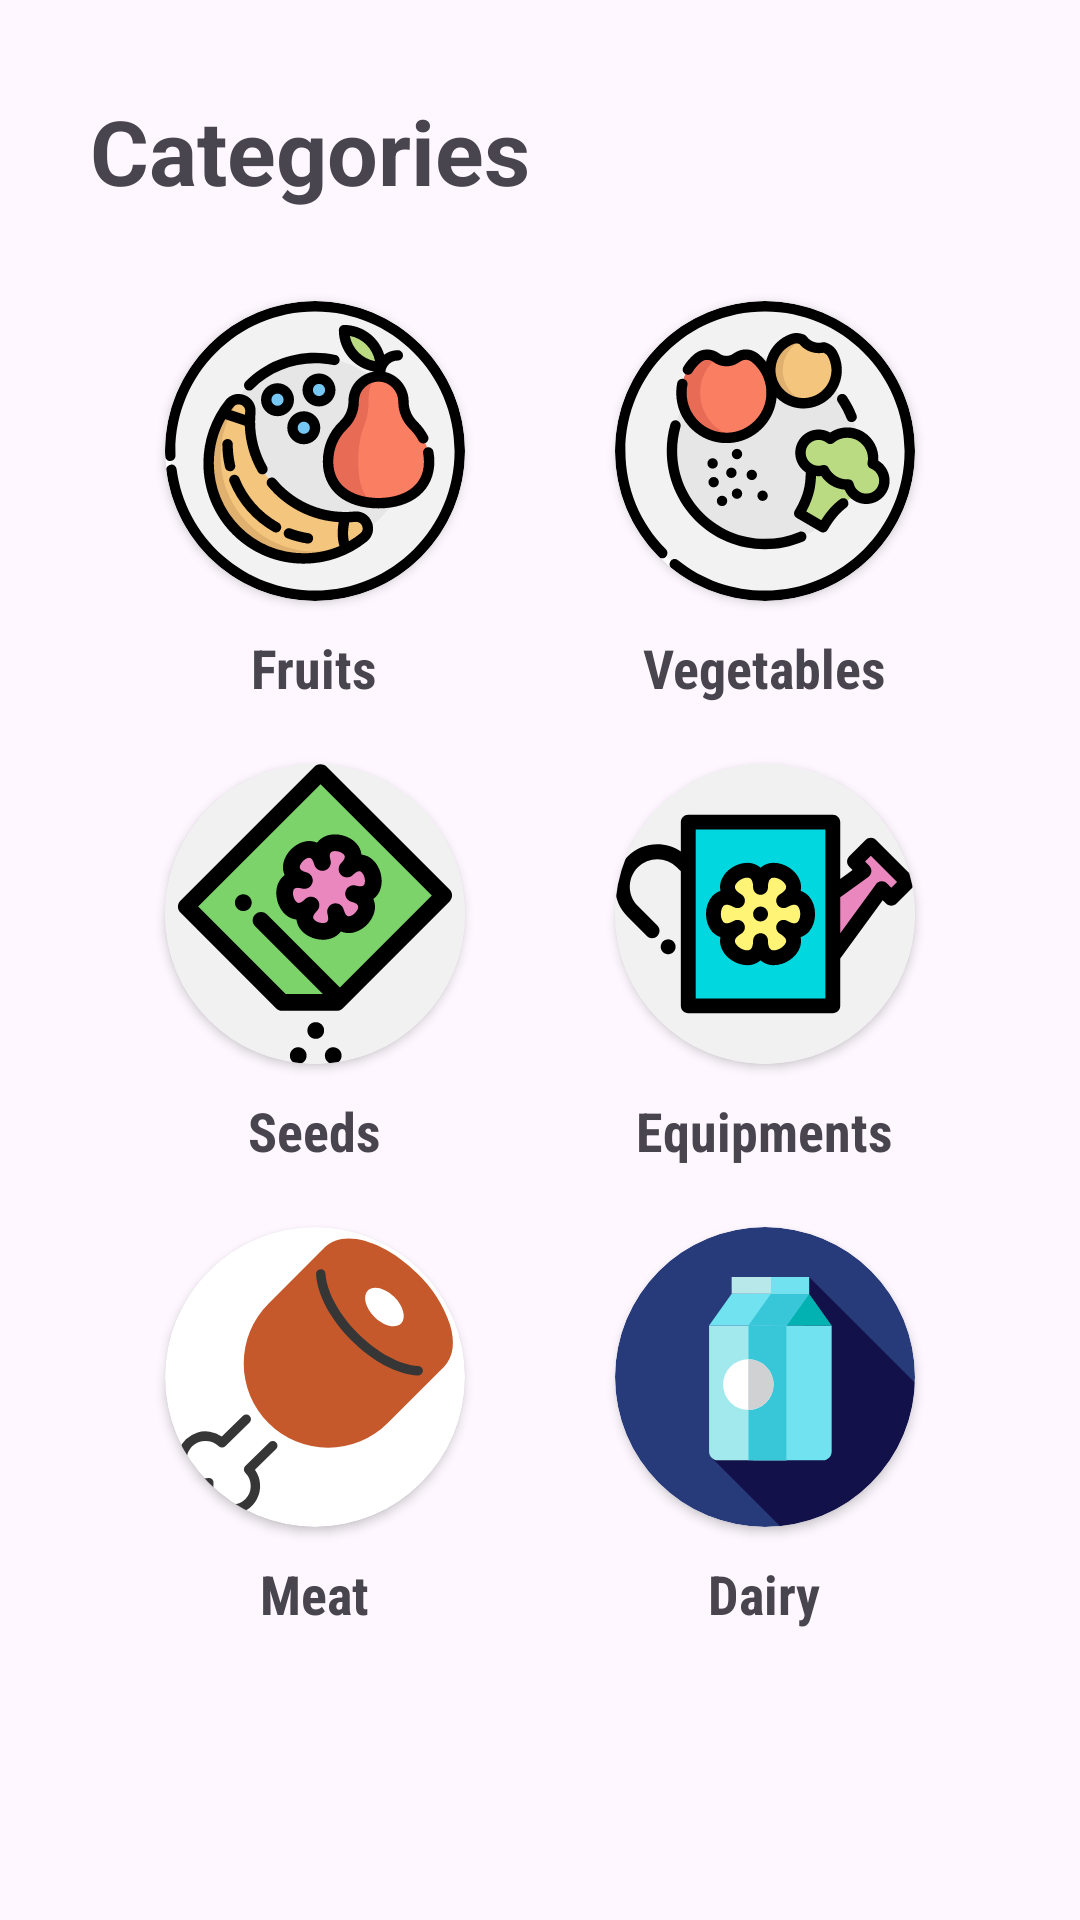

Here is an Android app screen rendered from its layout file. Give the layout XML and the strings, colors and styles it references.
<!-- AndroidManifest.xml: application theme Theme.FarmProduce -->
<!-- res/layout/activity_categories_page.xml -->
<?xml version="1.0" encoding="utf-8"?>
<ScrollView
        android:orientation="vertical"
        xmlns:android="http://schemas.android.com/apk/res/android"
        xmlns:tools="http://schemas.android.com/tools"
        xmlns:app="http://schemas.android.com/apk/res-auto"
        android:layout_width="match_parent"
        android:layout_height="match_parent"
        tools:ignore="HardcodedText"
        tools:context=".CategoriesPageActivity">
    <LinearLayout
            android:layout_width="match_parent"
            android:layout_height="wrap_content"
            android:layout_margin="30dp"
            android:orientation="vertical">
        <TextView
                android:layout_width="wrap_content"
                android:layout_height="wrap_content"
                android:text="Categories"
                android:textSize="30sp"
                android:textStyle="bold"
                android:layout_marginBottom="20dp">
        </TextView>
        <LinearLayout
                android:layout_width="match_parent"
                android:orientation="horizontal"
                android:layout_height="wrap_content" android:baselineAligned="false">
            <LinearLayout
                    android:layout_width="0dp"
                    android:layout_height="wrap_content"
                    android:layout_weight="1"
                    android:orientation="vertical">
                <androidx.cardview.widget.CardView
                        android:layout_width="wrap_content"
                        android:layout_height="wrap_content"
                        android:layout_gravity="center"
                        android:id="@+id/fruitsCategory"
                        app:cardCornerRadius="50dp"
                        android:layout_margin="10dp">
                    <ImageView
                            android:layout_width="100dp"
                            android:layout_height="100dp"
                            android:src="@drawable/fruit_cat_icon"
                            android:contentDescription="Fruits Category"
                            android:scaleType="centerCrop">
                    </ImageView>
                </androidx.cardview.widget.CardView>
                <TextView
                        android:layout_width="wrap_content"
                        android:layout_height="wrap_content"
                        android:text="Fruits"
                        android:textSize="18sp"
                        android:textStyle="bold"
                        android:textAlignment="center"
                        android:layout_gravity="center"
                        android:fontFamily="sans-serif-condensed">
                </TextView>
            </LinearLayout>
            <LinearLayout
                    android:layout_width="0dp"
                    android:layout_height="wrap_content"
                    android:layout_weight="1"
                    android:orientation="vertical">
                <androidx.cardview.widget.CardView
                        android:layout_width="wrap_content"
                        android:layout_height="wrap_content"
                        android:layout_gravity="center"
                        android:id="@+id/vegetablesCategory"
                        app:cardCornerRadius="50dp"
                        android:layout_margin="10dp">
                    <ImageView
                            android:layout_width="100dp"
                            android:layout_height="100dp"
                            android:src="@drawable/veg_cat_icon"
                            android:contentDescription="Vegetables Category"
                            android:scaleType="centerCrop">
                    </ImageView>
                </androidx.cardview.widget.CardView>
                <TextView
                        android:layout_width="wrap_content"
                        android:layout_height="wrap_content"
                        android:text="Vegetables"
                        android:textSize="18sp"
                        android:textStyle="bold"
                        android:textAlignment="center"
                        android:layout_gravity="center"
                        android:fontFamily="sans-serif-condensed">
                </TextView>
            </LinearLayout>
        </LinearLayout>

        <LinearLayout
                android:layout_width="match_parent"
                android:orientation="horizontal"
                android:layout_marginTop="10dp"
                android:layout_height="wrap_content" android:baselineAligned="false">
            <LinearLayout
                    android:layout_width="0dp"
                    android:layout_height="wrap_content"
                    android:layout_weight="1"
                    android:orientation="vertical">
                <androidx.cardview.widget.CardView
                        android:layout_width="wrap_content"
                        android:layout_height="wrap_content"
                        android:layout_gravity="center"
                        android:id="@+id/seedsCategory"
                        app:cardCornerRadius="50dp"
                        android:layout_margin="10dp">
                    <ImageView
                            android:layout_width="100dp"
                            android:layout_height="100dp"
                            android:src="@drawable/seeds_cat_icon"
                            android:contentDescription="Seeds Category"
                            android:background="#F1F1F1"
                            android:scaleType="centerCrop">
                    </ImageView>
                </androidx.cardview.widget.CardView>
                <TextView
                        android:layout_width="wrap_content"
                        android:layout_height="wrap_content"
                        android:text="Seeds"
                        android:textSize="18sp"
                        android:textStyle="bold"
                        android:textAlignment="center"
                        android:layout_gravity="center"
                        android:fontFamily="sans-serif-condensed">
                </TextView>
            </LinearLayout>
            <LinearLayout
                    android:layout_width="0dp"
                    android:layout_height="wrap_content"
                    android:layout_weight="1"
                    android:orientation="vertical">
                <androidx.cardview.widget.CardView
                        android:layout_width="wrap_content"
                        android:layout_height="wrap_content"
                        android:layout_gravity="center"
                        android:id="@+id/equipmentsCategory"
                        app:cardCornerRadius="50dp"
                        android:layout_margin="10dp">
                    <ImageView
                            android:layout_width="100dp"
                            android:layout_height="100dp"
                            android:src="@drawable/equipments_cat_icon"
                            android:background="#F1F1F1"
                            android:contentDescription="Equipments Category"
                            android:scaleType="centerCrop">
                    </ImageView>
                </androidx.cardview.widget.CardView>
                <TextView
                        android:layout_width="wrap_content"
                        android:layout_height="wrap_content"
                        android:text="Equipments"
                        android:textSize="18sp"
                        android:textStyle="bold"
                        android:textAlignment="center"
                        android:layout_gravity="center"
                        android:fontFamily="sans-serif-condensed">
                </TextView>
            </LinearLayout>
        </LinearLayout>

        <LinearLayout
                android:layout_width="match_parent"
                android:orientation="horizontal"
                android:layout_marginTop="10dp"
                android:layout_height="wrap_content" android:baselineAligned="false">
            <LinearLayout
                    android:layout_width="0dp"
                    android:layout_height="wrap_content"
                    android:layout_weight="1"
                    android:orientation="vertical">
                <androidx.cardview.widget.CardView
                        android:layout_width="wrap_content"
                        android:layout_height="wrap_content"
                        android:layout_gravity="center"
                        android:id="@+id/meatCategory"
                        app:cardCornerRadius="50dp"
                        android:layout_margin="10dp">
                    <ImageView
                            android:layout_width="100dp"
                            android:layout_height="100dp"
                            android:src="@drawable/meat_cat_icon"
                            android:contentDescription="Meat Category"
                            android:scaleType="centerCrop">
                    </ImageView>
                </androidx.cardview.widget.CardView>
                <TextView
                        android:layout_width="wrap_content"
                        android:layout_height="wrap_content"
                        android:text="Meat"
                        android:textSize="18sp"
                        android:textStyle="bold"
                        android:textAlignment="center"
                        android:layout_gravity="center"
                        android:fontFamily="sans-serif-condensed">
                </TextView>
            </LinearLayout>
            <LinearLayout
                    android:layout_width="0dp"
                    android:layout_height="wrap_content"
                    android:layout_weight="1"
                    android:orientation="vertical">
                <androidx.cardview.widget.CardView
                        android:layout_width="wrap_content"
                        android:layout_height="wrap_content"
                        android:layout_gravity="center"
                        android:id="@+id/dairyCategory"
                        app:cardCornerRadius="50dp"
                        android:layout_margin="10dp">
                    <ImageView
                            android:layout_width="100dp"
                            android:layout_height="100dp"
                            android:src="@drawable/milk_cat_icon"
                            android:contentDescription="Dairy Category"
                            android:scaleType="centerCrop">
                    </ImageView>
                </androidx.cardview.widget.CardView>
                <TextView
                        android:layout_width="wrap_content"
                        android:layout_height="wrap_content"
                        android:text="Dairy"
                        android:textSize="18sp"
                        android:textStyle="bold"
                        android:textAlignment="center"
                        android:layout_gravity="center"
                        android:fontFamily="sans-serif-condensed">
                </TextView>
            </LinearLayout>
        </LinearLayout>

    </LinearLayout>
</ScrollView>
<!-- resources referenced by this layout -->
<resources>
  <!-- drawable equipments_cat_icon: vector/xml drawable (drawable, 5738 chars, omitted) -->
  <!-- drawable fruit_cat_icon: vector/xml drawable (drawable, 8185 chars, omitted) -->
  <!-- drawable meat_cat_icon (drawable) -->
  <vector xmlns:android="http://schemas.android.com/apk/res/android"
      android:width="800dp"
      android:height="800dp"
      android:viewportWidth="64"
      android:viewportHeight="64">
    <path
        android:pathData="M60.77,20.771A27.249,27.249 0,0 0,53.885 9.995C46.747,2.857 38.05,0.37 34.086,4.338L22.065,16.358A18,18 0,0 0,47.521 41.814l12.021,-12.02C61.517,27.819 61.952,24.615 60.77,20.771ZM50.35,20.6c-1.172,1.172 -3.7,0.539 -5.657,-1.414S42.107,14.7 43.279,13.53s3.7,-0.538 5.656,1.415S51.521,19.43 50.35,20.6Z"
        android:fillColor="#c5592b"/>
    <path
        android:pathData="M14.287,61.25a5.977,5.977 0,0 1,-5.979 -5.678,5.994 5.994,0 1,1 3.809,-10.864l4.528,-4.423a1,1 0,1 1,1.4 1.43l-5.177,5.057a1,1 0,0 1,-1.406 -0.007,4.1 4.1,0 0,0 -5.657,0 3.986,3.986 0,0 0,3.41 6.769,1 1,0 0,1 1.134,1.134 3.964,3.964 0,0 0,1.112 3.41,4.1 4.1,0 0,0 5.658,0 4,4 0,0 0,0 -5.657A1,1 0,0 1,17.124 51L22.3,45.941a1,1 0,0 1,1.4 1.432l-4.514,4.408a6,6 0,0 1,-4.9 9.469Z"
        android:fillColor="#363636"/>
    <path
        android:pathData="M54,31.658h-0.05c-4.4,-0.214 -9.713,-3.025 -14.208,-7.52 -4.439,-4.439 -7.248,-9.7 -7.513,-14.076a1,1 0,0 1,2 -0.122c0.232,3.843 2.887,8.742 6.93,12.784 4.091,4.09 9.03,6.749 12.892,6.936a1,1 0,0 1,-0.048 2Z"
        android:fillColor="#363636"/>
  </vector>
  <!-- drawable milk_cat_icon (drawable) -->
  <vector xmlns:android="http://schemas.android.com/apk/res/android"
      android:width="512dp"
      android:height="512dp"
      android:viewportWidth="512"
      android:viewportHeight="512">
    <path
        android:pathData="M256,256m-256,0a256,256 0,1 1,512 0a256,256 0,1 1,-512 0"
        android:fillColor="#273B7A"/>
    <path
        android:pathData="M511.79,265.88L331.24,85.33l-22.69,195.83l-27.12,50.15l-115.57,63.29l116.1,116.1l0,0C407.93,498.01 506.93,394 511.79,265.88z"
        android:fillColor="#121149"/>
    <path
        android:pathData="M235.86,398.22h118.81c8.35,0 15.12,-6.77 15.12,-15.12V167.97H235.86V398.22z"
        android:fillColor="#71E2EF"/>
    <path
        android:pathData="M292.68,398.22H175.66c-8.35,0 -15.12,-6.77 -15.12,-15.12V167.97h132.13L292.68,398.22L292.68,398.22z"
        android:fillColor="#A2E9ED"/>
    <path
        android:pathData="M227.85,167.96h64.84v230.26h-64.84z"
        android:fillColor="#38C6D9"/>
    <path
        android:pathData="M270.08,167.97l99.7,0l-38.53,-54.19l-99.73,0z"
        android:fillColor="#02B2B2"/>
    <path
        android:pathData="M292.68,167.97l-132.13,0l38.56,-54.19l132.13,0z"
        android:fillColor="#71E2EF"/>
    <path
        android:pathData="M292.68,167.97l-65.07,0l38.56,-54.19l65.07,0z"
        android:fillColor="#38C6D9"/>
    <path
        android:pathData="M199.11,85.33h132.14v28.44h-132.14z"
        android:fillColor="#B9E8EA"/>
    <path
        android:pathData="M266.1,85.33h65.15v28.44h-65.15z"
        android:fillColor="#71E2EF"/>
    <path
        android:pathData="M227.56,268.93m-43.1,0a43.1,43.1 0,1 1,86.2 0a43.1,43.1 0,1 1,-86.2 0"
        android:fillColor="#FFFFFF"/>
    <path
        android:pathData="M227.56,225.83c23.8,0 43.1,19.3 43.1,43.1s-19.3,43.1 -43.1,43.1V225.83z"
        android:fillColor="#D0D1D3"/>
  </vector>
  <!-- drawable seeds_cat_icon: vector/xml drawable (drawable, 6457 chars, omitted) -->
  <!-- drawable veg_cat_icon: vector/xml drawable (drawable, 8630 chars, omitted) -->
  <style name="Theme.FarmProduce" parent="Base.Theme.FarmProduce" />
  <style name="Base.Theme.FarmProduce" parent="Theme.Material3.DayNight.NoActionBar">
          
          
      </style>
</resources>
